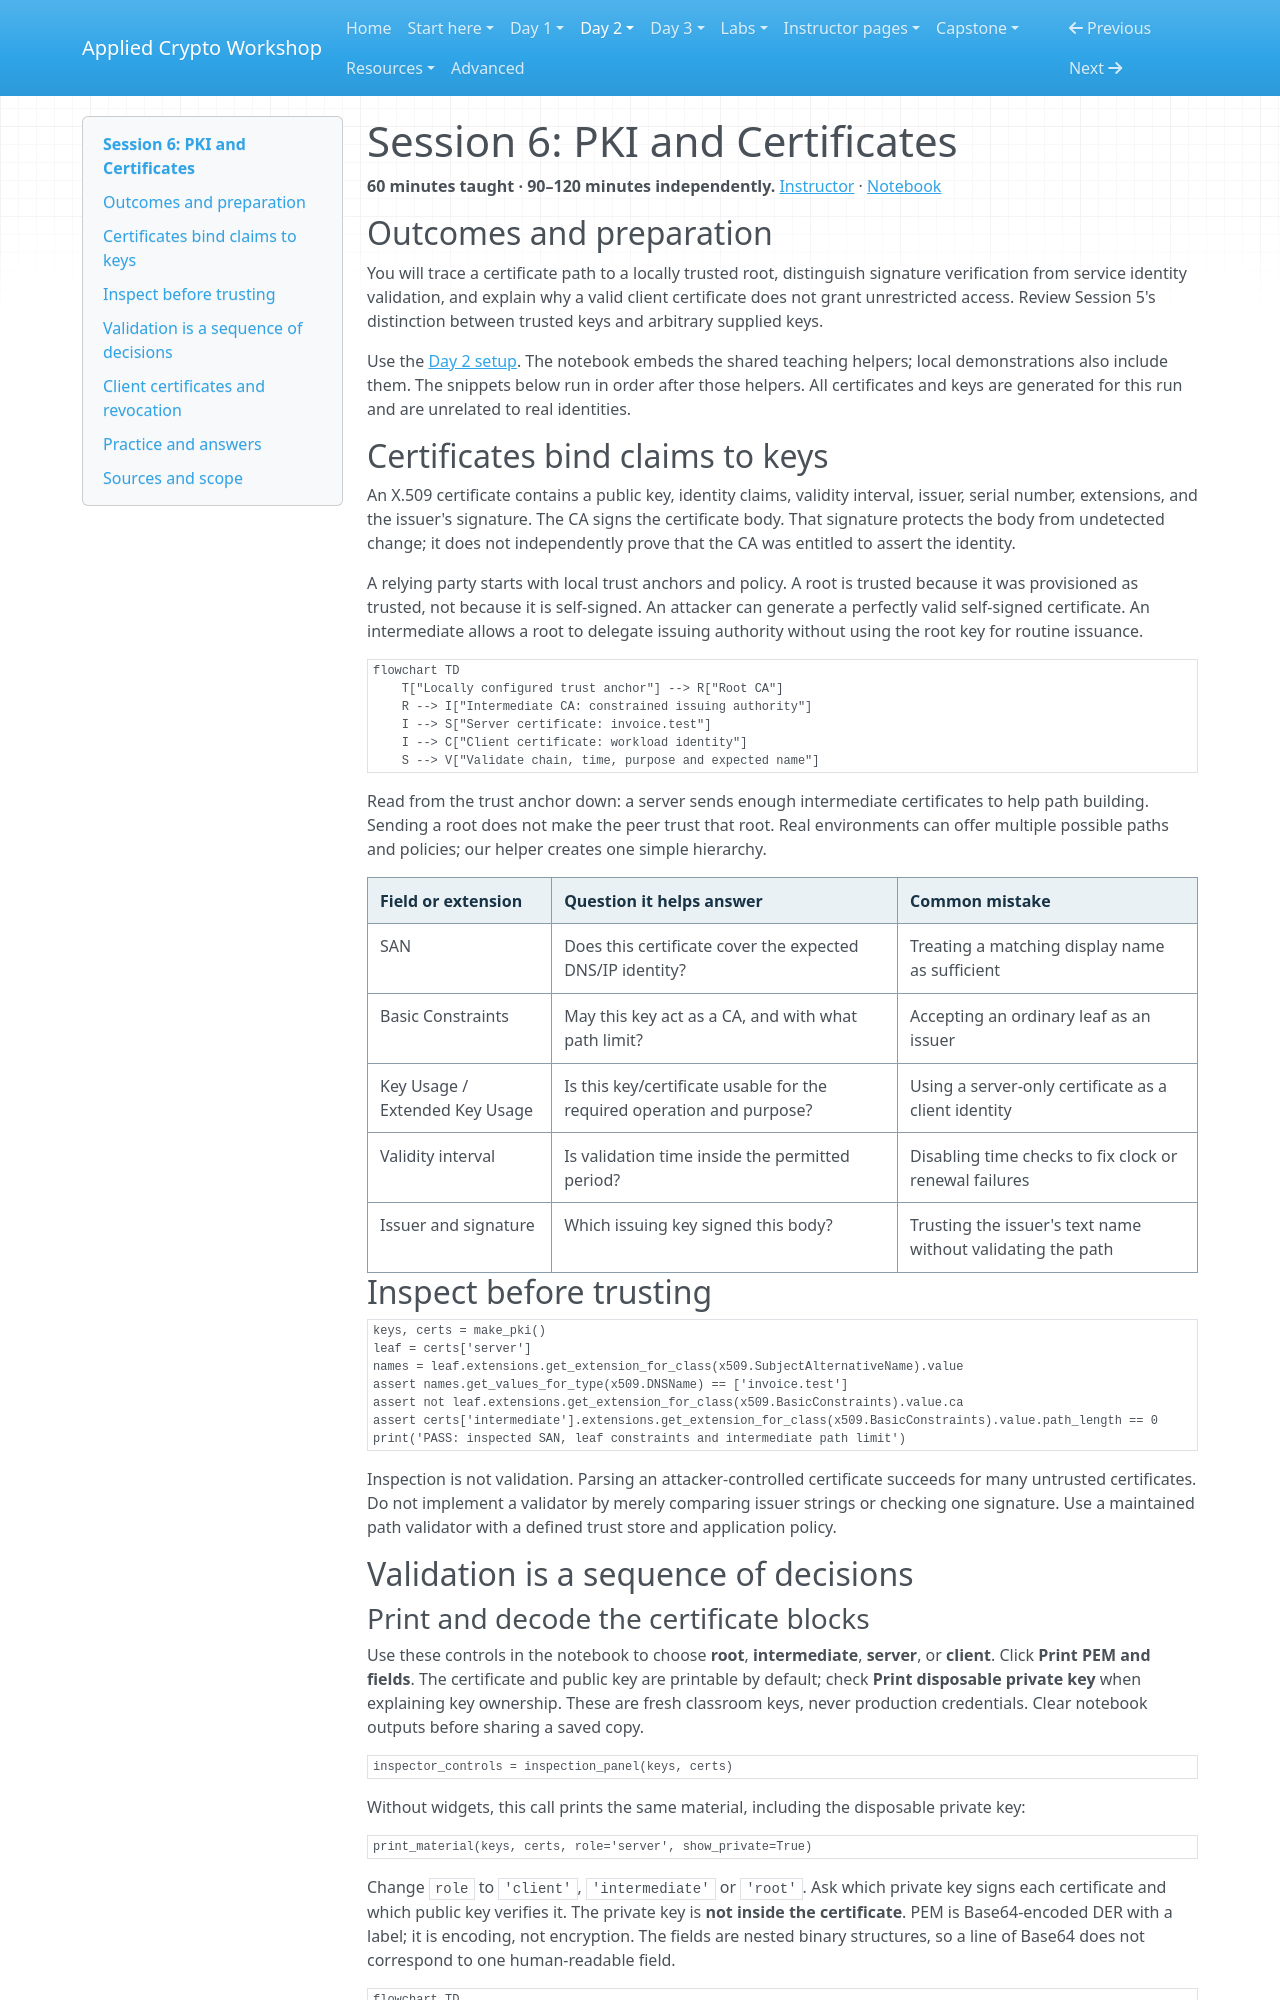

repository: hamdanabdellatef/applied-cryptography-pqc-workshop · page: day-2/06-pki-certificates/index.html · generator: mkdocs

# Session 6: PKI and Certificates

**60 minutes taught · 90–120 minutes independently.** [Instructor](../teach/06-pki-certificates.md) · [Notebook](../downloads/session-06-pki-certificates.ipynb)

## Outcomes and preparation

You will trace a certificate path to a locally trusted root, distinguish signature verification from service identity validation, and explain why a valid client certificate does not grant unrestricted access. Review Session 5's distinction between trusted keys and arbitrary supplied keys.

Use the [Day 2 setup](../getting-started/day-2-setup.md). The notebook embeds the shared teaching helpers; local demonstrations also include them. The snippets below run in order after those helpers. All certificates and keys are generated for this run and are unrelated to real identities.

<!-- day2:helpers -->

## Certificates bind claims to keys

An X.509 certificate contains a public key, identity claims, validity interval, issuer, serial number, extensions, and the issuer's signature. The CA signs the certificate body. That signature protects the body from undetected change; it does not independently prove that the CA was entitled to assert the identity.

A relying party starts with local trust anchors and policy. A root is trusted because it was provisioned as trusted, not because it is self-signed. An attacker can generate a perfectly valid self-signed certificate. An intermediate allows a root to delegate issuing authority without using the root key for routine issuance.

```mermaid
flowchart TD
    T["Locally configured trust anchor"] --> R["Root CA"]
    R --> I["Intermediate CA: constrained issuing authority"]
    I --> S["Server certificate: invoice.test"]
    I --> C["Client certificate: workload identity"]
    S --> V["Validate chain, time, purpose and expected name"]
```

Read from the trust anchor down: a server sends enough intermediate certificates to help path building. Sending a root does not make the peer trust that root. Real environments can offer multiple possible paths and policies; our helper creates one simple hierarchy.

| Field or extension | Question it helps answer | Common mistake |
| --- | --- | --- |
| SAN | Does this certificate cover the expected DNS/IP identity? | Treating a matching display name as sufficient |
| Basic Constraints | May this key act as a CA, and with what path limit? | Accepting an ordinary leaf as an issuer |
| Key Usage / Extended Key Usage | Is this key/certificate usable for the required operation and purpose? | Using a server-only certificate as a client identity |
| Validity interval | Is validation time inside the permitted period? | Disabling time checks to fix clock or renewal failures |
| Issuer and signature | Which issuing key signed this body? | Trusting the issuer's text name without validating the path |

## Inspect before trusting

```python
keys, certs = make_pki()
leaf = certs['server']
names = leaf.extensions.get_extension_for_class(x509.SubjectAlternativeName).value
assert names.get_values_for_type(x509.DNSName) == ['invoice.test']
assert not leaf.extensions.get_extension_for_class(x509.BasicConstraints).value.ca
assert certs['intermediate'].extensions.get_extension_for_class(x509.BasicConstraints).value.path_length == 0
print('PASS: inspected SAN, leaf constraints and intermediate path limit')
```

Inspection is not validation. Parsing an attacker-controlled certificate succeeds for many untrusted certificates. Do not implement a validator by merely comparing issuer strings or checking one signature. Use a maintained path validator with a defined trust store and application policy.

## Validation is a sequence of decisions
